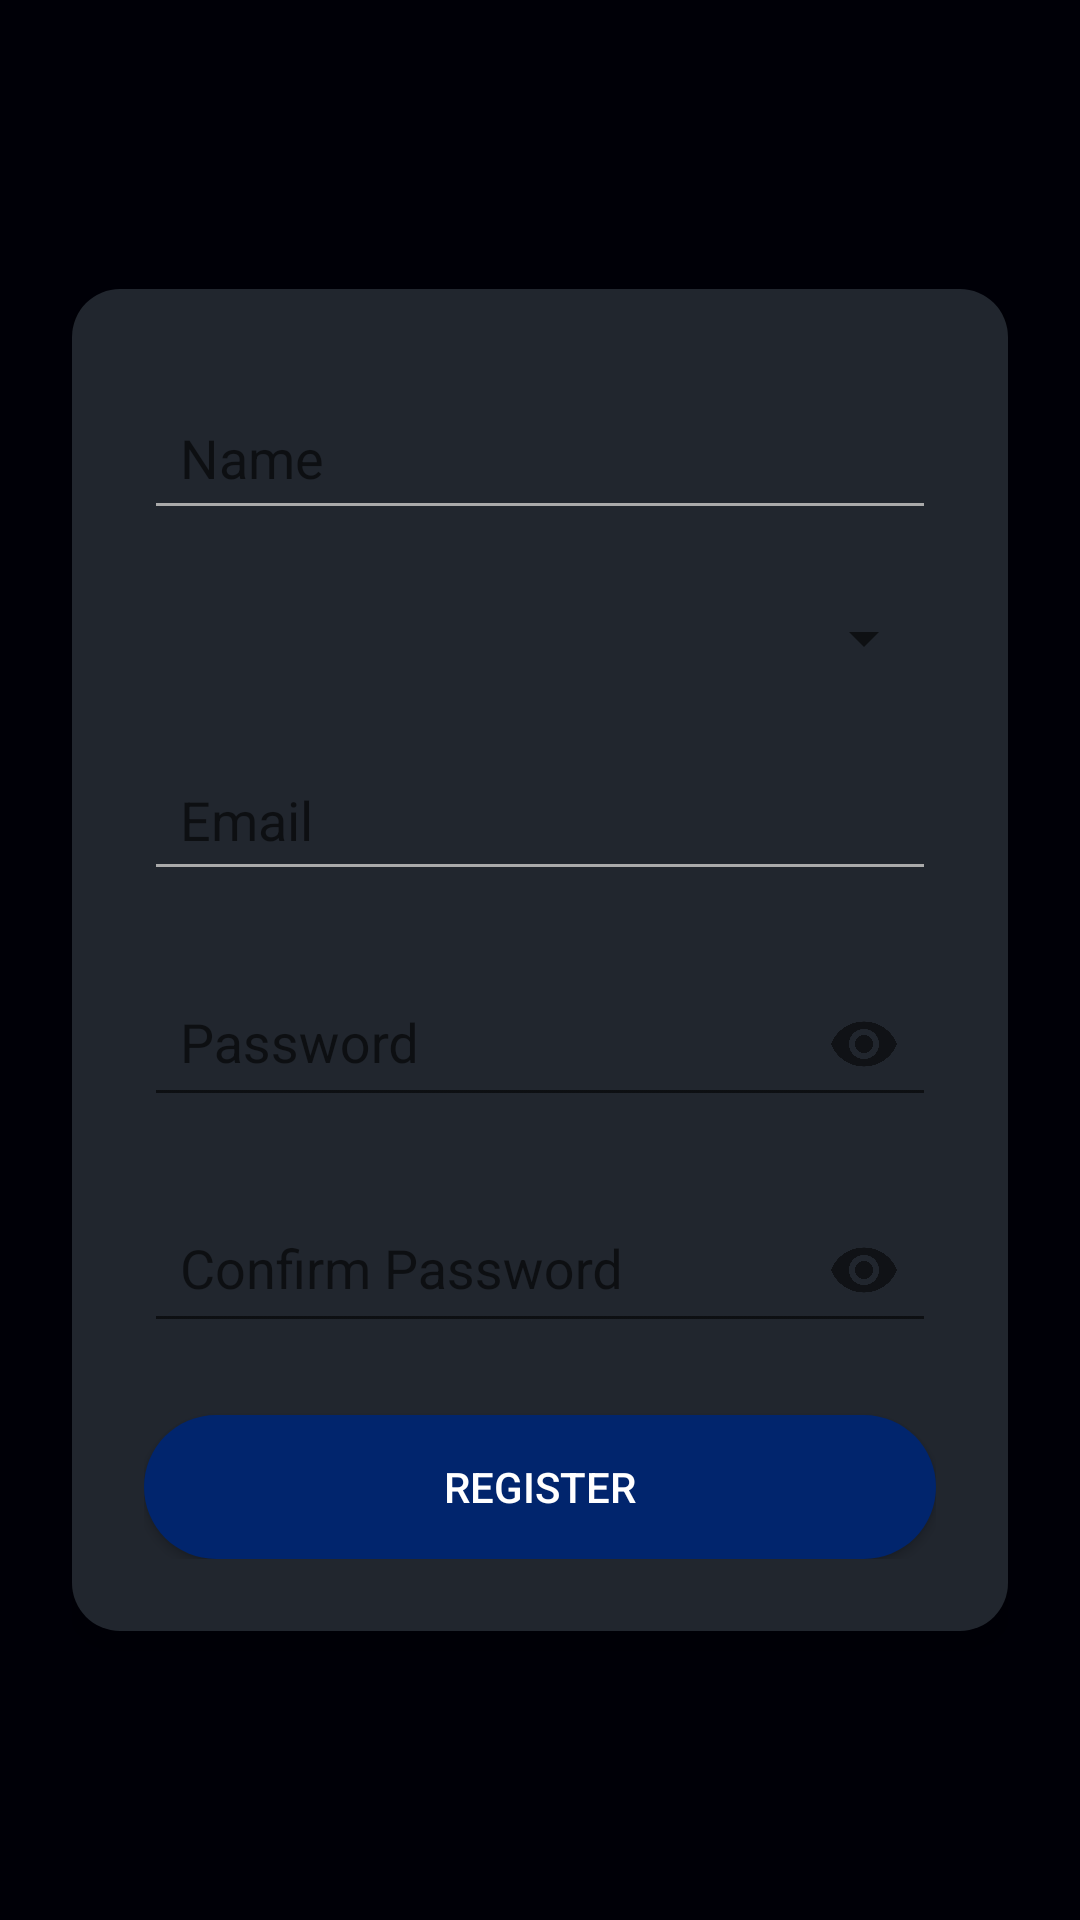

Layout XML and referenced resources for this Android screen:
<!-- AndroidManifest.xml: activity theme Theme.Launcher -->
<!-- res/layout/activity_registration.xml -->
<ScrollView xmlns:android="http://schemas.android.com/apk/res/android"
    xmlns:app="http://schemas.android.com/apk/res-auto"
    xmlns:tools="http://schemas.android.com/tools"
    android:layout_width="match_parent"
    android:layout_height="match_parent"
    android:background="@color/colorPrimary"
    android:fillViewport="true">

    
    <LinearLayout
        android:layout_width="match_parent"
        android:layout_height="match_parent"
        android:orientation="vertical"
        android:gravity="center"
        android:padding="24dp">

        
        <LinearLayout
            android:layout_width="match_parent"
            android:layout_height="wrap_content"
            android:orientation="vertical"
            android:padding="24dp"
            android:background="@drawable/rounded_card_bg"
            android:elevation="6dp"
            android:gravity="center_horizontal">

            
            <EditText
                android:id="@+id/nameEditText"
                android:layout_width="match_parent"
                android:layout_height="wrap_content"
                android:hint="@string/name"
                android:inputType="textPersonName"
                android:autofillHints="name"
                android:padding="12dp"
                android:layout_marginTop="8dp"
                android:backgroundTint="@android:color/darker_gray"
                android:minHeight="48dp"/>

            
            <Spinner
                android:id="@+id/genderSpinner"
                android:layout_width="match_parent"
                android:layout_height="wrap_content"
                android:layout_marginTop="12dp"
                android:minHeight="48dp"/>

            
            <EditText
                android:id="@+id/usernameEditText"
                android:layout_width="match_parent"
                android:layout_height="wrap_content"
                android:hint="@string/email"
                android:inputType="textEmailAddress"
                android:padding="12dp"
                android:layout_marginTop="12dp"
                android:backgroundTint="@android:color/darker_gray"
                android:minHeight="48dp"/>

            
            <com.google.android.material.textfield.TextInputLayout
                android:id="@+id/passwordInputLayout"
                android:layout_width="match_parent"
                android:layout_height="wrap_content"
                android:layout_marginTop="16dp"
                android:hint="@string/password"
                app:hintTextColor="@color/colorTextWhite"

                app:endIconMode="password_toggle">

                <com.google.android.material.textfield.TextInputEditText
                    android:id="@+id/passwordEditText"
                    android:layout_width="match_parent"
                    android:layout_height="wrap_content"
                    android:inputType="textPassword"
                    android:padding="12dp"
                    android:minHeight="48dp" />
            </com.google.android.material.textfield.TextInputLayout>

            
            <com.google.android.material.textfield.TextInputLayout
                android:id="@+id/confirmPasswordInputLayout"
                android:layout_width="match_parent"
                android:layout_height="wrap_content"
                android:layout_marginTop="16dp"
                app:hintTextColor="@color/colorTextWhite"

                android:hint="@string/confirm_password"
                app:endIconMode="password_toggle">

                <com.google.android.material.textfield.TextInputEditText
                    android:id="@+id/confirmPasswordEditText"
                    android:layout_width="match_parent"
                    android:layout_height="wrap_content"
                    android:inputType="textPassword"
                    android:padding="12dp"
                    android:minHeight="48dp"/>
            </com.google.android.material.textfield.TextInputLayout>

            
            <Button
                android:id="@+id/registerButton"
                android:layout_width="match_parent"
                android:layout_height="wrap_content"
                android:text="@string/register"
                android:background="@drawable/rounded_button"
                android:textColor="@android:color/white"
                android:layout_marginTop="24dp"
                android:padding="12dp"
                android:minHeight="48dp"/>
        </LinearLayout>
    </LinearLayout>
</ScrollView>
<!-- resources referenced by this layout -->
<resources>
  <color name="colorPrimary">#000007</color>
  <color name="colorTextWhite">#FFFFFF</color>
  <!-- drawable rounded_button (drawable) -->
  <?xml version="1.0" encoding="utf-8"?>
  <shape xmlns:android="http://schemas.android.com/apk/res/android">
      <solid android:color="@color/colorSecondary"/>
      <corners android:radius="100dp"/>
      <padding android:left="12dp" android:top="12dp" android:right="12dp" android:bottom="12dp"/> 
  </shape>
  <!-- drawable rounded_card_bg (drawable) -->
  <shape xmlns:android="http://schemas.android.com/apk/res/android"
      android:shape="rectangle">
      <solid android:color="#21262E"/>
      <corners android:radius="16dp"/>
      <padding android:left="16dp" android:top="16dp" android:right="16dp" android:bottom="16dp"/>
  </shape>
  <string name="confirm_password">Confirm Password</string>
  <string name="email">Email\n</string>
  <string name="name">Name</string>
  <string name="password">Password</string>
  <string name="register">Register</string>
  <style name="Theme.Launcher" parent="Theme.AppCompat.Light.NoActionBar">
          
          <item name="android:windowBackground">@android:color/white</item>
          
          <item name="android:icon">@mipmap/ic_icon</item>
          
          <item name="android:windowNoTitle">true</item>
          <item name="android:windowFullscreen">true</item>
          <item name="android:windowTranslucentStatus">true</item>
      </style>
  <color name="colorSecondary">#01256D</color>
</resources>
